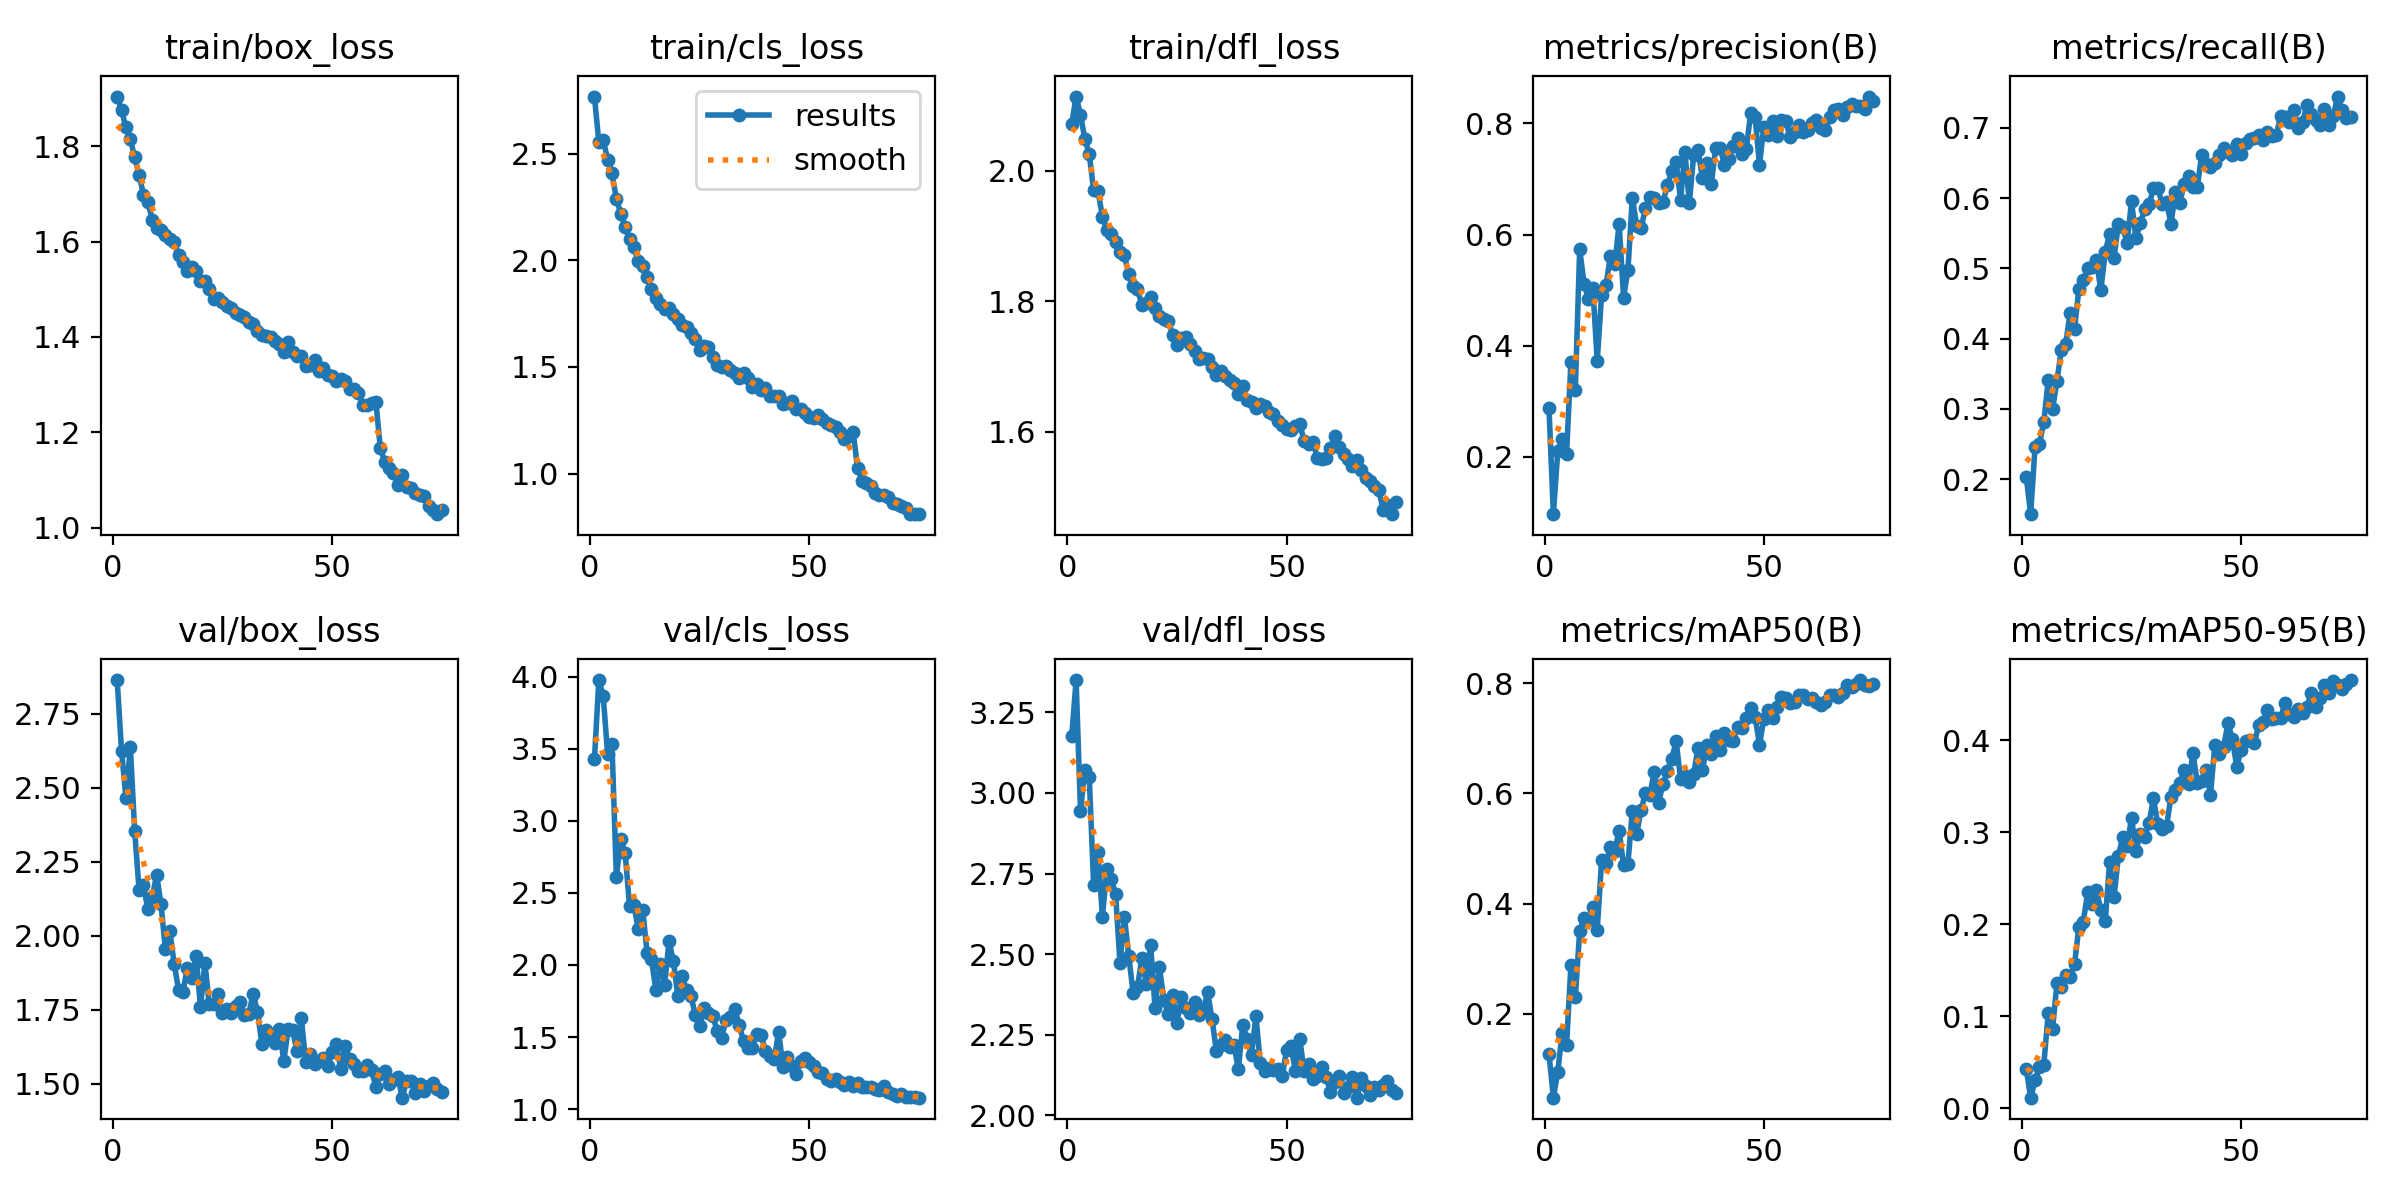

The data file committed next to this chart (first rows):
epoch, time, train/box_loss, train/cls_loss, train/dfl_loss, metrics/precision(B), metrics/recall(B), metrics/mAP50(B), metrics/mAP50-95(B), val/box_loss, val/cls_loss, val/dfl_loss, lr/pg0, lr/pg1, lr/pg2
1, 203, 1.904, 2.769, 2.072, 0.2872, 0.2032, 0.127, 0.04286, 2.865, 3.425, 3.175, 0.0004148, 0.0004148, 0.0004148
2, 383.8, 1.875, 2.555, 2.114, 0.09648, 0.1502, 0.04778, 0.01163, 2.625, 3.976, 3.35, 0.0008205, 0.0008205, 0.0008205
3, 557.9, 1.839, 2.566, 2.086, 0.2099, 0.2458, 0.09439, 0.03036, 2.465, 3.866, 2.945, 0.001215, 0.001215, 0.001215
4, 728.5, 1.814, 2.473, 2.049, 0.2317, 0.2499, 0.1654, 0.04492, 2.638, 3.463, 3.071, 0.0012, 0.0012, 0.0012
5, 909.8, 1.776, 2.409, 2.026, 0.2041, 0.2814, 0.143, 0.04749, 2.352, 3.531, 3.049, 0.001184, 0.001184, 0.001184
6, 1085, 1.74, 2.289, 1.97, 0.3701, 0.3407, 0.2883, 0.1032, 2.154, 2.611, 2.714, 0.001167, 0.001167, 0.001167
7, 1258, 1.698, 2.22, 1.969, 0.3202, 0.2996, 0.2296, 0.08669, 2.17, 2.87, 2.818, 0.001151, 0.001151, 0.001151
8, 1430, 1.683, 2.155, 1.93, 0.5735, 0.3402, 0.351, 0.1363, 2.089, 2.777, 2.616, 0.001135, 0.001135, 0.001135
9, 1604, 1.645, 2.099, 1.91, 0.5117, 0.3837, 0.373, 0.1323, 2.13, 2.41, 2.763, 0.001118, 0.001118, 0.001118
10, 1775, 1.629, 2.061, 1.904, 0.4834, 0.3925, 0.3696, 0.1452, 2.206, 2.413, 2.733, 0.001102, 0.001102, 0.001102
11, 1948, 1.624, 1.998, 1.891, 0.5033, 0.4368, 0.3933, 0.1431, 2.106, 2.248, 2.687, 0.001085, 0.001085, 0.001085
12, 2120, 1.613, 1.972, 1.875, 0.3724, 0.4135, 0.3528, 0.1569, 1.954, 2.384, 2.474, 0.001069, 0.001069, 0.001069
13, 2289, 1.606, 1.921, 1.87, 0.4917, 0.4709, 0.4786, 0.1968, 2.017, 2.086, 2.617, 0.001052, 0.001052, 0.001052
14, 2457, 1.598, 1.865, 1.842, 0.5092, 0.4841, 0.4733, 0.2026, 1.905, 2.038, 2.495, 0.001035, 0.001035, 0.001035
15, 2624, 1.573, 1.822, 1.824, 0.5607, 0.5002, 0.5029, 0.2347, 1.817, 1.829, 2.381, 0.001019, 0.001019, 0.001019
16, 2791, 1.558, 1.796, 1.818, 0.5468, 0.502, 0.4956, 0.2216, 1.81, 2.008, 2.399, 0.001002, 0.001002, 0.001002
17, 2961, 1.539, 1.774, 1.794, 0.6194, 0.5116, 0.5325, 0.2369, 1.892, 1.86, 2.488, 0.000986, 0.000986, 0.000986
18, 3129, 1.547, 1.776, 1.798, 0.4866, 0.4688, 0.4697, 0.2158, 1.859, 2.164, 2.408, 0.0009695, 0.0009695, 0.0009695
19, 3297, 1.539, 1.748, 1.806, 0.5356, 0.5231, 0.4724, 0.2034, 1.933, 2.03, 2.53, 0.000953, 0.000953, 0.000953
20, 3462, 1.518, 1.726, 1.789, 0.6664, 0.5488, 0.5683, 0.2672, 1.758, 1.785, 2.332, 0.0009365, 0.0009365, 0.0009365
21, 3639, 1.518, 1.698, 1.778, 0.6159, 0.5149, 0.5268, 0.2292, 1.908, 1.921, 2.459, 0.00092, 0.00092, 0.00092
22, 3811, 1.501, 1.689, 1.773, 0.611, 0.5626, 0.5694, 0.2737, 1.768, 1.826, 2.359, 0.0009035, 0.0009035, 0.0009035
23, 3986, 1.48, 1.658, 1.77, 0.648, 0.5583, 0.6002, 0.2953, 1.769, 1.783, 2.316, 0.000887, 0.000887, 0.000887
24, 4160, 1.482, 1.632, 1.749, 0.6678, 0.5364, 0.5972, 0.2847, 1.801, 1.656, 2.374, 0.0008705, 0.0008705, 0.0008705
25, 4332, 1.474, 1.581, 1.732, 0.665, 0.5955, 0.6395, 0.3159, 1.738, 1.577, 2.287, 0.000854, 0.000854, 0.000854
26, 4505, 1.465, 1.6, 1.744, 0.6566, 0.543, 0.5833, 0.2801, 1.754, 1.7, 2.367, 0.0008375, 0.0008375, 0.0008375
27, 4679, 1.46, 1.593, 1.745, 0.6586, 0.5639, 0.6169, 0.2983, 1.737, 1.665, 2.333, 0.000821, 0.000821, 0.000821
28, 4853, 1.451, 1.549, 1.734, 0.6889, 0.5842, 0.6406, 0.2947, 1.761, 1.647, 2.316, 0.0008045, 0.0008045, 0.0008045
29, 5026, 1.445, 1.508, 1.724, 0.7136, 0.5913, 0.6631, 0.3099, 1.775, 1.54, 2.353, 0.000788, 0.000788, 0.000788
30, 5191, 1.442, 1.502, 1.712, 0.7302, 0.6138, 0.6945, 0.3369, 1.73, 1.496, 2.312, 0.0007715, 0.0007715, 0.0007715
31, 5358, 1.432, 1.505, 1.713, 0.6622, 0.615, 0.6258, 0.3086, 1.735, 1.621, 2.327, 0.000755, 0.000755, 0.000755
32, 5522, 1.427, 1.484, 1.711, 0.7484, 0.5911, 0.631, 0.3031, 1.803, 1.637, 2.382, 0.0007385, 0.0007385, 0.0007385
33, 5686, 1.413, 1.471, 1.699, 0.6563, 0.5938, 0.621, 0.307, 1.744, 1.695, 2.299, 0.000722, 0.000722, 0.000722
34, 5853, 1.405, 1.449, 1.687, 0.7439, 0.5636, 0.6358, 0.3388, 1.634, 1.583, 2.199, 0.0007055, 0.0007055, 0.0007055
35, 6017, 1.403, 1.474, 1.693, 0.7518, 0.608, 0.6828, 0.3459, 1.68, 1.473, 2.218, 0.000689, 0.000689, 0.000689
36, 6187, 1.4, 1.448, 1.685, 0.7012, 0.5928, 0.6419, 0.353, 1.663, 1.427, 2.235, 0.0006725, 0.0006725, 0.0006725
37, 6366, 1.392, 1.406, 1.679, 0.7286, 0.6198, 0.6876, 0.368, 1.637, 1.427, 2.212, 0.000656, 0.000656, 0.000656
38, 6542, 1.384, 1.418, 1.675, 0.6909, 0.6322, 0.6716, 0.3523, 1.684, 1.522, 2.218, 0.0006395, 0.0006395, 0.0006395
39, 6719, 1.369, 1.394, 1.658, 0.7549, 0.6159, 0.7046, 0.3861, 1.576, 1.513, 2.143, 0.000623, 0.000623, 0.000623
40, 6893, 1.388, 1.4, 1.669, 0.7564, 0.6154, 0.6787, 0.3537, 1.685, 1.403, 2.281, 0.0006065, 0.0006065, 0.0006065
41, 7067, 1.368, 1.364, 1.649, 0.7257, 0.6615, 0.7089, 0.3559, 1.68, 1.366, 2.236, 0.00059, 0.00059, 0.00059
42, 7242, 1.361, 1.363, 1.646, 0.7358, 0.6492, 0.6964, 0.3673, 1.61, 1.346, 2.188, 0.0005735, 0.0005735, 0.0005735
43, 7418, 1.359, 1.362, 1.637, 0.7589, 0.6438, 0.6954, 0.3404, 1.721, 1.537, 2.31, 0.000557, 0.000557, 0.000557
44, 7591, 1.338, 1.328, 1.643, 0.7737, 0.6496, 0.72, 0.3946, 1.571, 1.293, 2.161, 0.0005405, 0.0005405, 0.0005405
45, 7758, 1.342, 1.332, 1.639, 0.7452, 0.6615, 0.7193, 0.3855, 1.6, 1.364, 2.139, 0.000524, 0.000524, 0.000524
46, 7924, 1.353, 1.34, 1.631, 0.754, 0.6714, 0.737, 0.3929, 1.568, 1.299, 2.149, 0.0005075, 0.0005075, 0.0005075
47, 8088, 1.328, 1.305, 1.627, 0.8196, 0.6658, 0.755, 0.4186, 1.575, 1.247, 2.141, 0.000491, 0.000491, 0.000491
48, 8253, 1.334, 1.301, 1.616, 0.8119, 0.6618, 0.7389, 0.4011, 1.588, 1.335, 2.145, 0.0004745, 0.0004745, 0.0004745
49, 8417, 1.32, 1.284, 1.611, 0.7255, 0.6773, 0.6885, 0.3713, 1.558, 1.356, 2.121, 0.000458, 0.000458, 0.000458
50, 8588, 1.317, 1.266, 1.604, 0.7945, 0.6623, 0.7356, 0.3893, 1.605, 1.331, 2.204, 0.0004415, 0.0004415, 0.0004415
51, 8756, 1.308, 1.262, 1.602, 0.7786, 0.678, 0.752, 0.3989, 1.634, 1.298, 2.216, 0.000425, 0.000425, 0.000425
52, 8922, 1.311, 1.272, 1.608, 0.8039, 0.6839, 0.7365, 0.4004, 1.548, 1.255, 2.138, 0.0004085, 0.0004085, 0.0004085
53, 9092, 1.307, 1.258, 1.613, 0.777, 0.6848, 0.7559, 0.3966, 1.627, 1.248, 2.238, 0.000392, 0.000392, 0.000392
54, 9262, 1.29, 1.236, 1.586, 0.8064, 0.6893, 0.7739, 0.4163, 1.583, 1.209, 2.137, 0.0003755, 0.0003755, 0.0003755
55, 9433, 1.29, 1.23, 1.581, 0.8036, 0.6823, 0.773, 0.4201, 1.568, 1.198, 2.159, 0.000359, 0.000359, 0.000359
56, 9602, 1.283, 1.219, 1.584, 0.7751, 0.6939, 0.7643, 0.4327, 1.544, 1.208, 2.113, 0.0003425, 0.0003425, 0.0003425
57, 9769, 1.259, 1.194, 1.56, 0.7854, 0.6877, 0.7665, 0.4234, 1.543, 1.186, 2.122, 0.000326, 0.000326, 0.000326
58, 9939, 1.258, 1.164, 1.558, 0.798, 0.6899, 0.7776, 0.4241, 1.562, 1.167, 2.15, 0.0003095, 0.0003095, 0.0003095
59, 10104, 1.262, 1.174, 1.56, 0.784, 0.7162, 0.779, 0.4244, 1.546, 1.189, 2.119, 0.000293, 0.000293, 0.000293
60, 10272, 1.264, 1.194, 1.576, 0.7877, 0.7161, 0.7713, 0.4405, 1.489, 1.164, 2.073, 0.0002765, 0.0002765, 0.0002765
... 15 more rows
